Run: headless pygame with SDL's dummy video driver; simulated clock (each Clock.tick advances the game by its frame time, no real sleeping); random seed 0; keys injected as events and as key.get_pressed() state; no mouse input; restart key R tapped at the start of phases 3 and 4.
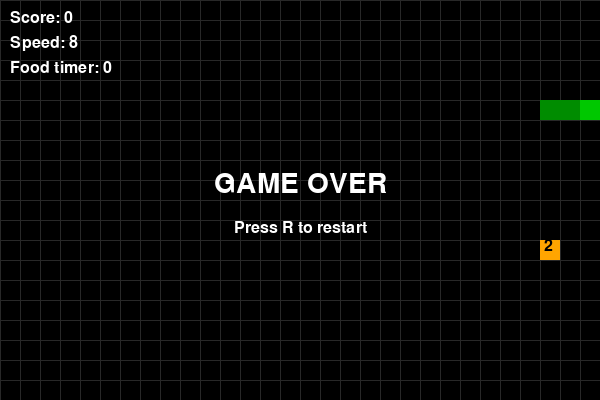
Frame 1 of 4 · flips 1–60 · no input
Frame 2 of 4 · flips 61–180 · tapped SPACE, RETURN · held RIGHT (→), D · screen unchanged from frame 1, image omitted
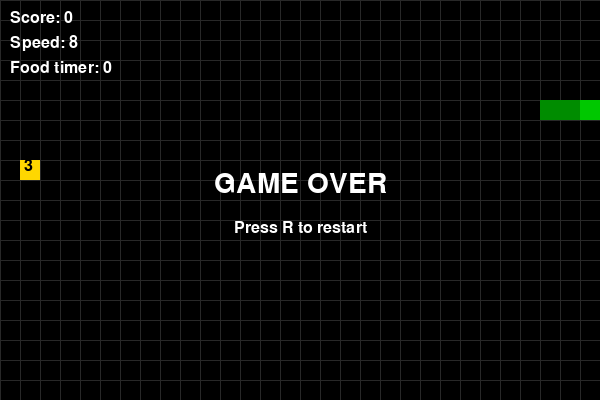
Frame 3 of 4 · flips 181–300 · tapped R · held DOWN (↓), S
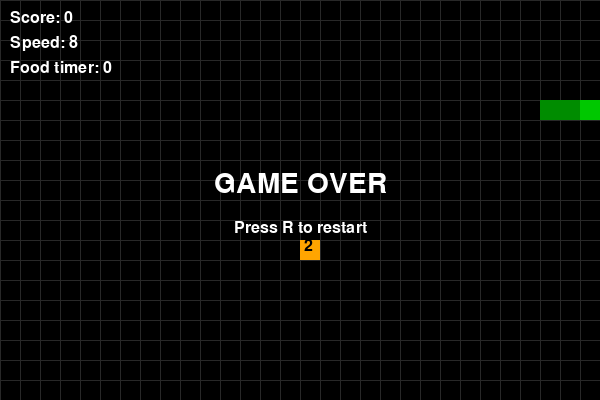
Frame 4 of 4 · flips 301–420 · tapped R · held LEFT (←), A, UP (↑), W

The pygame program that drew these frames:

import random
import pygame

# Initialize pygame
pygame.init()

# Grid settings
CELL = 20
COLS = 30
ROWS = 20
WIDTH = COLS * CELL
HEIGHT = ROWS * CELL

screen = pygame.display.set_mode((WIDTH, HEIGHT))
pygame.display.set_caption("Practice 11 - Snake")

clock = pygame.time.Clock()
font = pygame.font.SysFont("Arial", 24)
big_font = pygame.font.SysFont("Arial", 42)

# Colors
BLACK = (0, 0, 0)
WHITE = (255, 255, 255)
GREEN = (0, 200, 0)
DARK_GREEN = (0, 140, 0)
RED = (220, 50, 50)
ORANGE = (255, 165, 0)
YELLOW = (255, 215, 0)
GRAY = (40, 40, 40)

# Snake state
snake = [(5, 5), (4, 5), (3, 5)]
direction = (1, 0)
next_direction = direction

# Speed / score
score = 0
fps = 8
game_over = False

# Food settings
FOOD_LIFETIME_MS = 5000  # food disappears after 5 seconds


def spawn_food():
    """Create food in a free cell with a random weight."""
    while True:
        pos = (random.randint(0, COLS - 1), random.randint(0, ROWS - 1))
        if pos not in snake:
            weight = random.choice([1, 2, 3])
            born_time = pygame.time.get_ticks()
            return {
                "pos": pos,
                "weight": weight,
                "born_time": born_time,
            }


food = spawn_food()

running = True
while running:
    clock.tick(fps)

    for event in pygame.event.get():
        if event.type == pygame.QUIT:
            running = False

        # Change direction with arrow keys
        if event.type == pygame.KEYDOWN:
            if event.key == pygame.K_UP and direction != (0, 1):
                next_direction = (0, -1)
            elif event.key == pygame.K_DOWN and direction != (0, -1):
                next_direction = (0, 1)
            elif event.key == pygame.K_LEFT and direction != (1, 0):
                next_direction = (-1, 0)
            elif event.key == pygame.K_RIGHT and direction != (-1, 0):
                next_direction = (1, 0)
            elif event.key == pygame.K_r and game_over:
                # Restart game
                snake = [(5, 5), (4, 5), (3, 5)]
                direction = (1, 0)
                next_direction = direction
                score = 0
                fps = 8
                game_over = False
                food = spawn_food()

    if not game_over:
        # Replace expired food
        current_time = pygame.time.get_ticks()
        if current_time - food["born_time"] > FOOD_LIFETIME_MS:
            food = spawn_food()

        # Apply next direction
        direction = next_direction

        # Move snake
        head_x, head_y = snake[0]
        dx, dy = direction
        new_head = (head_x + dx, head_y + dy)

        # Check wall collision
        if (
            new_head[0] < 0 or new_head[0] >= COLS or
            new_head[1] < 0 or new_head[1] >= ROWS or
            new_head in snake
        ):
            game_over = True
        else:
            snake.insert(0, new_head)

            # Check if food is eaten
            if new_head == food["pos"]:
                score += food["weight"]

                # Increase speed a little after eating
                fps = min(20, fps + food["weight"])
                food = spawn_food()
            else:
                snake.pop()

    # Draw background
    screen.fill(BLACK)

    # Draw grid
    for x in range(0, WIDTH, CELL):
        pygame.draw.line(screen, GRAY, (x, 0), (x, HEIGHT))
    for y in range(0, HEIGHT, CELL):
        pygame.draw.line(screen, GRAY, (0, y), (WIDTH, y))

    # Draw snake
    for i, segment in enumerate(snake):
        rect = pygame.Rect(segment[0] * CELL, segment[1] * CELL, CELL, CELL)
        pygame.draw.rect(screen, GREEN if i == 0 else DARK_GREEN, rect)

    # Draw food
    fx, fy = food["pos"]
    food_rect = pygame.Rect(fx * CELL, fy * CELL, CELL, CELL)

    if food["weight"] == 1:
        color = RED
    elif food["weight"] == 2:
        color = ORANGE
    else:
        color = YELLOW

    pygame.draw.rect(screen, color, food_rect)

    # Draw food weight
    weight_text = font.render(str(food["weight"]), True, BLACK)
    screen.blit(weight_text, (fx * CELL + 4, fy * CELL - 2))

    # Remaining time for food
    time_left = max(0, (FOOD_LIFETIME_MS - (pygame.time.get_ticks() - food["born_time"])) // 1000)

    # UI
    score_text = font.render(f"Score: {score}", True, WHITE)
    speed_text = font.render(f"Speed: {fps}", True, WHITE)
    timer_text = font.render(f"Food timer: {time_left}", True, WHITE)

    screen.blit(score_text, (10, 10))
    screen.blit(speed_text, (10, 35))
    screen.blit(timer_text, (10, 60))

    if game_over:
        over_text = big_font.render("GAME OVER", True, WHITE)
        restart_text = font.render("Press R to restart", True, WHITE)
        screen.blit(over_text, (WIDTH // 2 - over_text.get_width() // 2, HEIGHT // 2 - 30))
        screen.blit(restart_text, (WIDTH // 2 - restart_text.get_width() // 2, HEIGHT // 2 + 20))

    pygame.display.flip()

pygame.quit()
